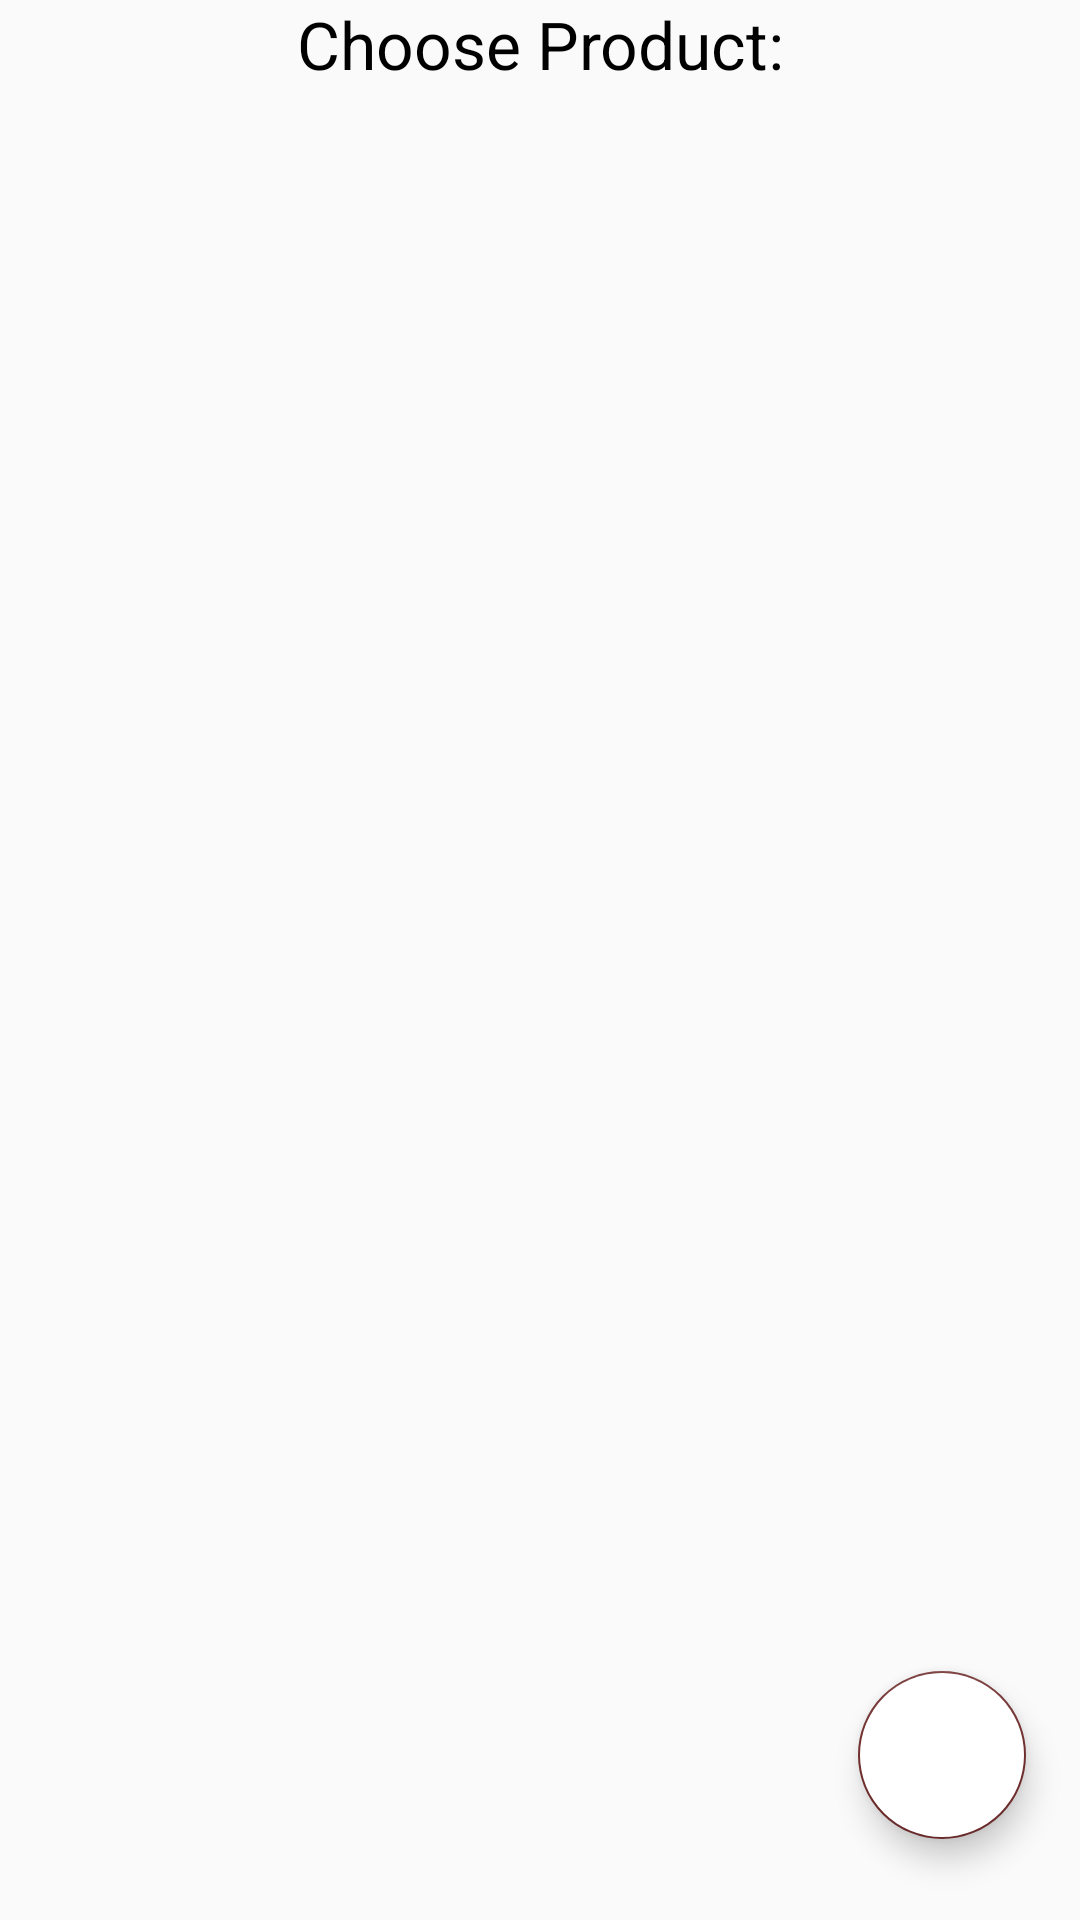

Write the Android layout XML for this screen, with the resource values it uses.
<!-- AndroidManifest.xml: application theme AppTheme -->
<!-- res/layout/activity_product.xml -->
<?xml version="1.0" encoding="utf-8"?>
<RelativeLayout xmlns:android="http://schemas.android.com/apk/res/android"
    xmlns:app="http://schemas.android.com/apk/res-auto"
    xmlns:tools="http://schemas.android.com/tools"
    android:layout_width="match_parent"
    android:layout_height="match_parent"
    tools:context=".ProductActivity">

    <TextView
        android:id="@+id/productTextView"
        android:layout_width="match_parent"
        android:layout_height="wrap_content"
        android:text="Choose Product:"
        android:textAlignment="center"
        android:layout_marginBottom="10dp"
        android:textColor="@color/black"
        android:textAppearance="@style/Base.TextAppearance.AppCompat.Large"
        >
    </TextView>

    <androidx.recyclerview.widget.RecyclerView
        android:id="@+id/product_RV"
        android:layout_below="@+id/productTextView"
        android:layout_width="match_parent"
        android:layout_height="wrap_content"
        android:scrollbars="vertical"
        android:layout_gravity="center"
        android:layout_alignParentLeft="true"
        android:layout_alignParentStart="true"
        >


    </androidx.recyclerview.widget.RecyclerView>
    <com.google.android.material.floatingactionbutton.FloatingActionButton
        android:id="@+id/AddBtn"
        android:layout_width="match_parent"
        android:layout_height="wrap_content"
        android:backgroundTint="@color/white"

        android:layout_alignParentEnd="true"
        android:layout_alignParentBottom="true"
        android:elevation="8dp"

        android:src="@drawable/ic_add_black_24dp"
        app:pressedTranslationZ="12dp"
        app:useCompatPadding="true">

    </com.google.android.material.floatingactionbutton.FloatingActionButton>




</RelativeLayout>
<!-- resources referenced by this layout -->
<resources>
  <color name="black">#000</color>
  <color name="white">#fff</color>
  <style name="AppTheme" parent="Theme.AppCompat.Light.NoActionBar">
          
          <item name="colorPrimary">@color/colorApp</item>
          <item name="colorPrimaryDark">@color/colorApp</item>
          <item name="colorAccent">@color/colorAccent</item>
      </style>
  <color name="colorApp">#2c3e54</color>
  <color name="colorAccent">#702e2e</color>
</resources>
